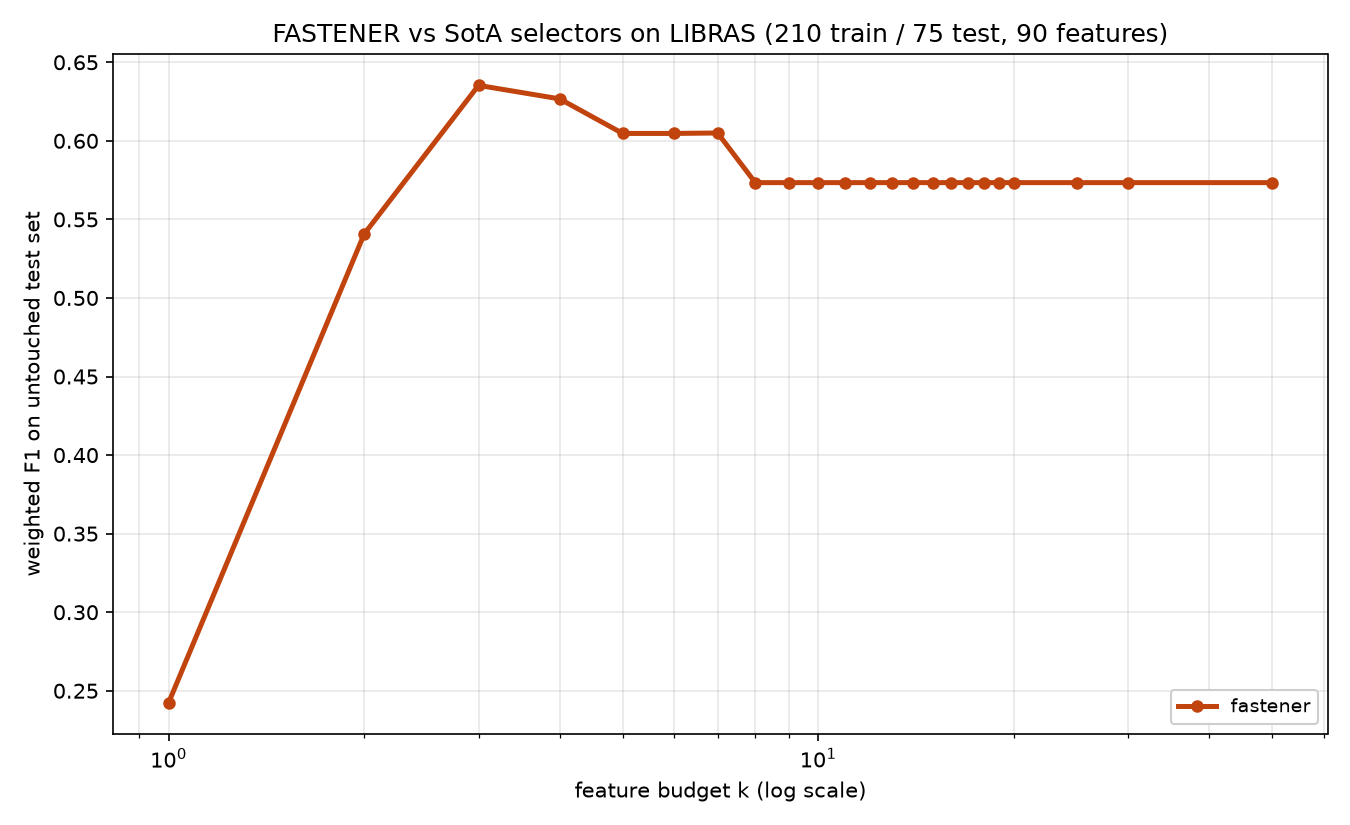

Values plotted in this chart, from the file beside it:
method, algorithm_id, seed, budget_k, n_features_used, val_f1, test_f1, test_accuracy, test_balanced_accuracy
fastener, fastener@f7f475c+b7e724d#e357, 1999, 1, 1, 0.2537, 0.2424, 0.2533, 0.2533
fastener, fastener@f7f475c+b7e724d#e357, 1999, 2, 2, 0.4781, 0.5407, 0.5333, 0.5333
fastener, fastener@f7f475c+b7e724d#e357, 1999, 3, 3, 0.6027, 0.6353, 0.6533, 0.6533
fastener, fastener@f7f475c+b7e724d#e357, 1999, 4, 4, 0.7338, 0.6267, 0.6267, 0.6267
fastener, fastener@f7f475c+b7e724d#e357, 1999, 5, 5, 0.7863, 0.6047, 0.6133, 0.6133
fastener, fastener@f7f475c+b7e724d#e357, 1999, 6, 5, 0.7863, 0.6047, 0.6133, 0.6133
fastener, fastener@f7f475c+b7e724d#e357, 1999, 7, 7, 0.7975, 0.605, 0.6133, 0.6133
fastener, fastener@f7f475c+b7e724d#e357, 1999, 8, 8, 0.8196, 0.5734, 0.5867, 0.5867
fastener, fastener@f7f475c+b7e724d#e357, 1999, 9, 8, 0.8196, 0.5734, 0.5867, 0.5867
fastener, fastener@f7f475c+b7e724d#e357, 1999, 10, 8, 0.8196, 0.5734, 0.5867, 0.5867
fastener, fastener@f7f475c+b7e724d#e357, 1999, 11, 8, 0.8196, 0.5734, 0.5867, 0.5867
fastener, fastener@f7f475c+b7e724d#e357, 1999, 12, 8, 0.8196, 0.5734, 0.5867, 0.5867
fastener, fastener@f7f475c+b7e724d#e357, 1999, 13, 8, 0.8196, 0.5734, 0.5867, 0.5867
fastener, fastener@f7f475c+b7e724d#e357, 1999, 14, 8, 0.8196, 0.5734, 0.5867, 0.5867
fastener, fastener@f7f475c+b7e724d#e357, 1999, 15, 8, 0.8196, 0.5734, 0.5867, 0.5867
fastener, fastener@f7f475c+b7e724d#e357, 1999, 16, 8, 0.8196, 0.5734, 0.5867, 0.5867
fastener, fastener@f7f475c+b7e724d#e357, 1999, 17, 8, 0.8196, 0.5734, 0.5867, 0.5867
fastener, fastener@f7f475c+b7e724d#e357, 1999, 18, 8, 0.8196, 0.5734, 0.5867, 0.5867
fastener, fastener@f7f475c+b7e724d#e357, 1999, 19, 8, 0.8196, 0.5734, 0.5867, 0.5867
fastener, fastener@f7f475c+b7e724d#e357, 1999, 20, 8, 0.8196, 0.5734, 0.5867, 0.5867
fastener, fastener@f7f475c+b7e724d#e357, 1999, 25, 8, 0.8196, 0.5734, 0.5867, 0.5867
fastener, fastener@f7f475c+b7e724d#e357, 1999, 30, 8, 0.8196, 0.5734, 0.5867, 0.5867
fastener, fastener@f7f475c+b7e724d#e357, 1999, 50, 8, 0.8196, 0.5734, 0.5867, 0.5867
